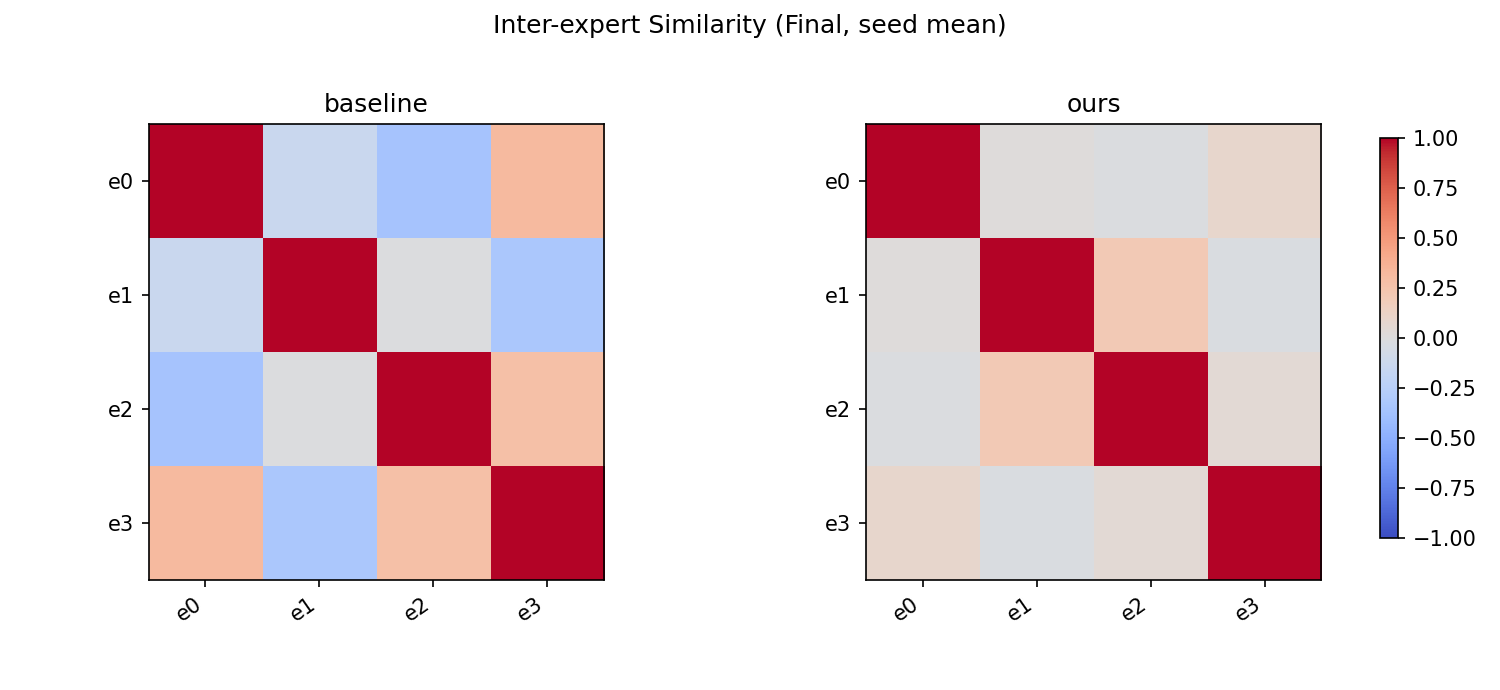

Source data for this figure (header and first rows):
method, row, col, value
baseline, e0, e0, 1.0
baseline, e0, e1, -0.1339
baseline, e0, e2, -0.3583
baseline, e0, e3, 0.3189
baseline, e1, e0, -0.1339
baseline, e1, e1, 1.0
baseline, e1, e2, -0.01515
baseline, e1, e3, -0.3228
baseline, e2, e0, -0.3583
baseline, e2, e1, -0.01515
baseline, e2, e2, 1.0
baseline, e2, e3, 0.2767
baseline, e3, e0, 0.3189
baseline, e3, e1, -0.3228
baseline, e3, e2, 0.2767
baseline, e3, e3, 1.0
ours, e0, e0, 1.0
ours, e0, e1, 0.01067
ours, e0, e2, -0.01617
ours, e0, e3, 0.09315
ours, e1, e0, 0.01067
ours, e1, e1, 1.0
ours, e1, e2, 0.2104
ours, e1, e3, -0.02366
ours, e2, e0, -0.01617
ours, e2, e1, 0.2104
ours, e2, e2, 1.0
ours, e2, e3, 0.04433
ours, e3, e0, 0.09315
ours, e3, e1, -0.02366
ours, e3, e2, 0.04433
ours, e3, e3, 1.0
